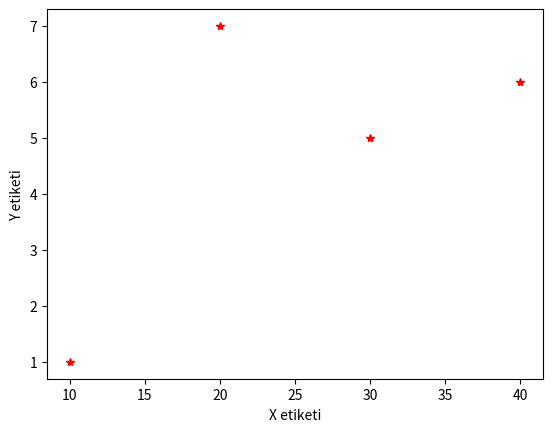

Recreate this plot in Python.
import matplotlib.pyplot as plt
plt.plot([10,20,30,40],[1,7,5,6],'r*')
plt.ylabel("Y etiketi")
plt.xlabel("X etiketi")
plt.show()

